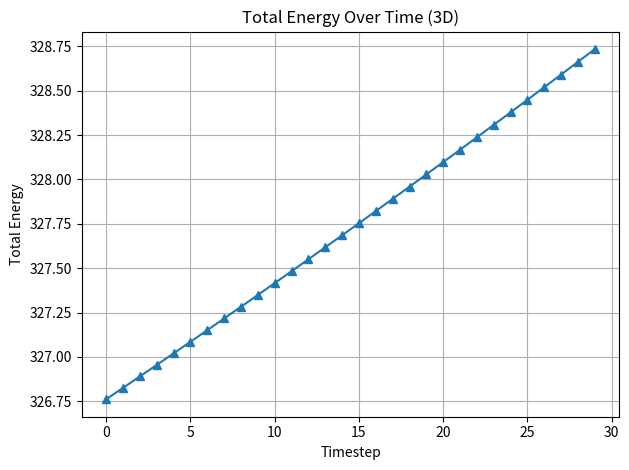

Reproduce this figure in Python.
# [redacted]
import numpy as np
import matplotlib.pyplot as plt

# Parameters
grid_size = 15         # 3D grid: smaller size for performance
time_steps = 30        # Total simulation steps
k = 0.1                # Coupling constant

# Initialize 3D lattice with 3-vector at each point
A = np.random.rand(grid_size, grid_size, grid_size, 3) * 0.1
energy_history = []

# Local evolution: sum of cross-products with neighboring vectors
def cross_neighbor_field_3D(A, x, y, z):
    neighbors = []
    if x > 0:
        neighbors.append(np.cross(A[x - 1, y, z], A[x, y, z]))
    if x < grid_size - 1:
        neighbors.append(np.cross(A[x + 1, y, z], A[x, y, z]))
    if y > 0:
        neighbors.append(np.cross(A[x, y - 1, z], A[x, y, z]))
    if y < grid_size - 1:
        neighbors.append(np.cross(A[x, y + 1, z], A[x, y, z]))
    if z > 0:
        neighbors.append(np.cross(A[x, y, z - 1], A[x, y, z]))
    if z < grid_size - 1:
        neighbors.append(np.cross(A[x, y, z + 1], A[x, y, z]))
    return np.sum(neighbors, axis=0)

# Time evolution loop
for t in range(time_steps):
    A_new = A.copy()
    for x in range(1, grid_size - 1):
        for y in range(1, grid_size - 1):
            for z in range(1, grid_size - 1):
                A_new[x, y, z] += k * cross_neighbor_field_3D(A, x, y, z)
    A = A_new
    energy = np.linalg.norm(A, axis=3)
    energy_history.append(np.sum(energy))

# Plot total energy over time
plt.plot(range(time_steps), energy_history, marker='^')
plt.title("Total Energy Over Time (3D)")
plt.xlabel("Timestep")
plt.ylabel("Total Energy")
plt.grid(True)
plt.tight_layout()
plt.show()
